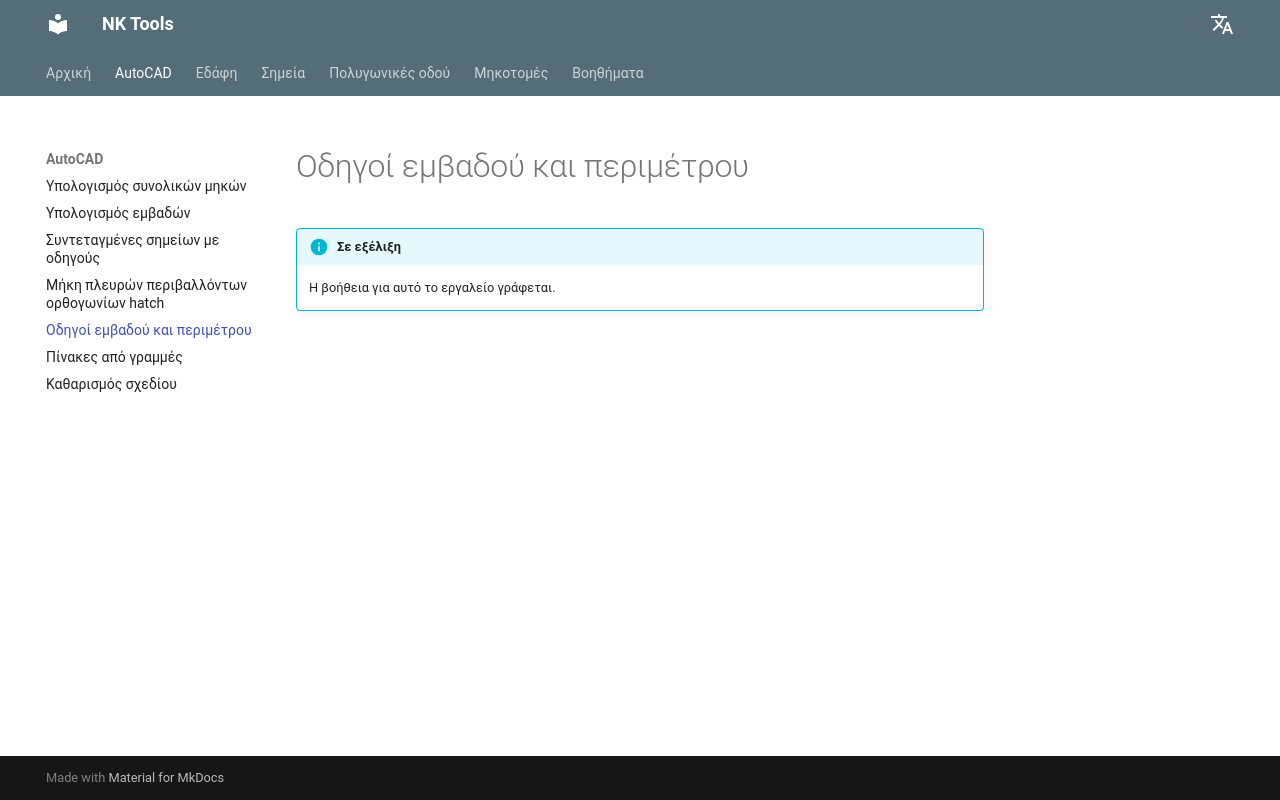

repository: nkiakas/NK-Tools-Help · page: el/autocad/create-area-perimeter-leaders/index.html · generator: mkdocs

# Οδηγοί εμβαδού και περιμέτρου

!!! info "Σε εξέλιξη"
    Η βοήθεια για αυτό το εργαλείο γράφεται.
